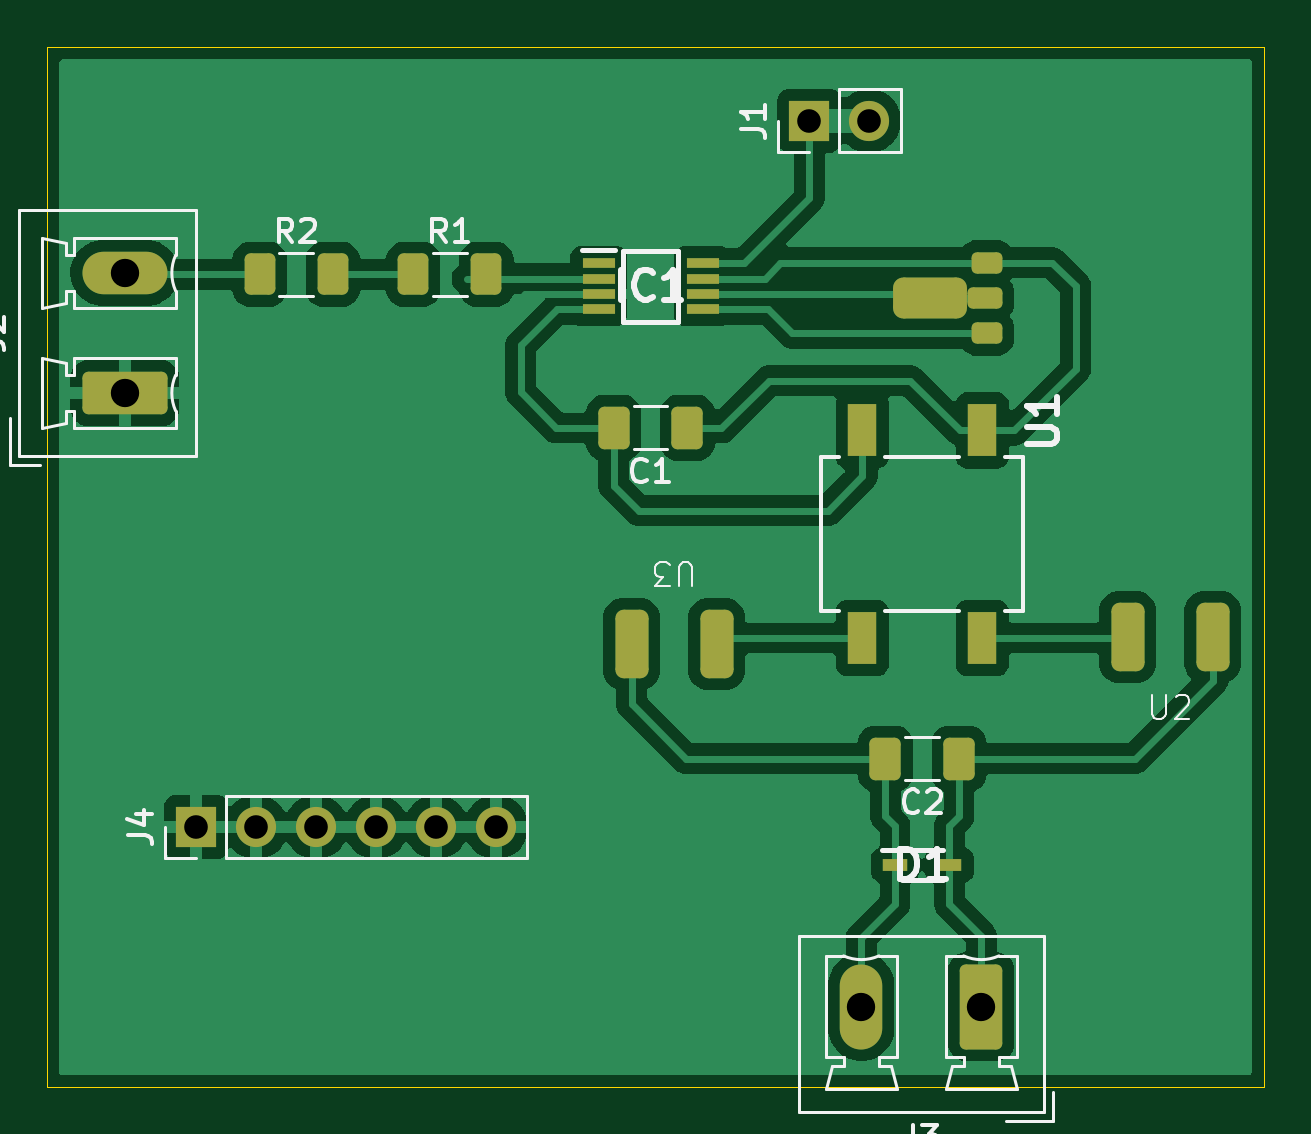
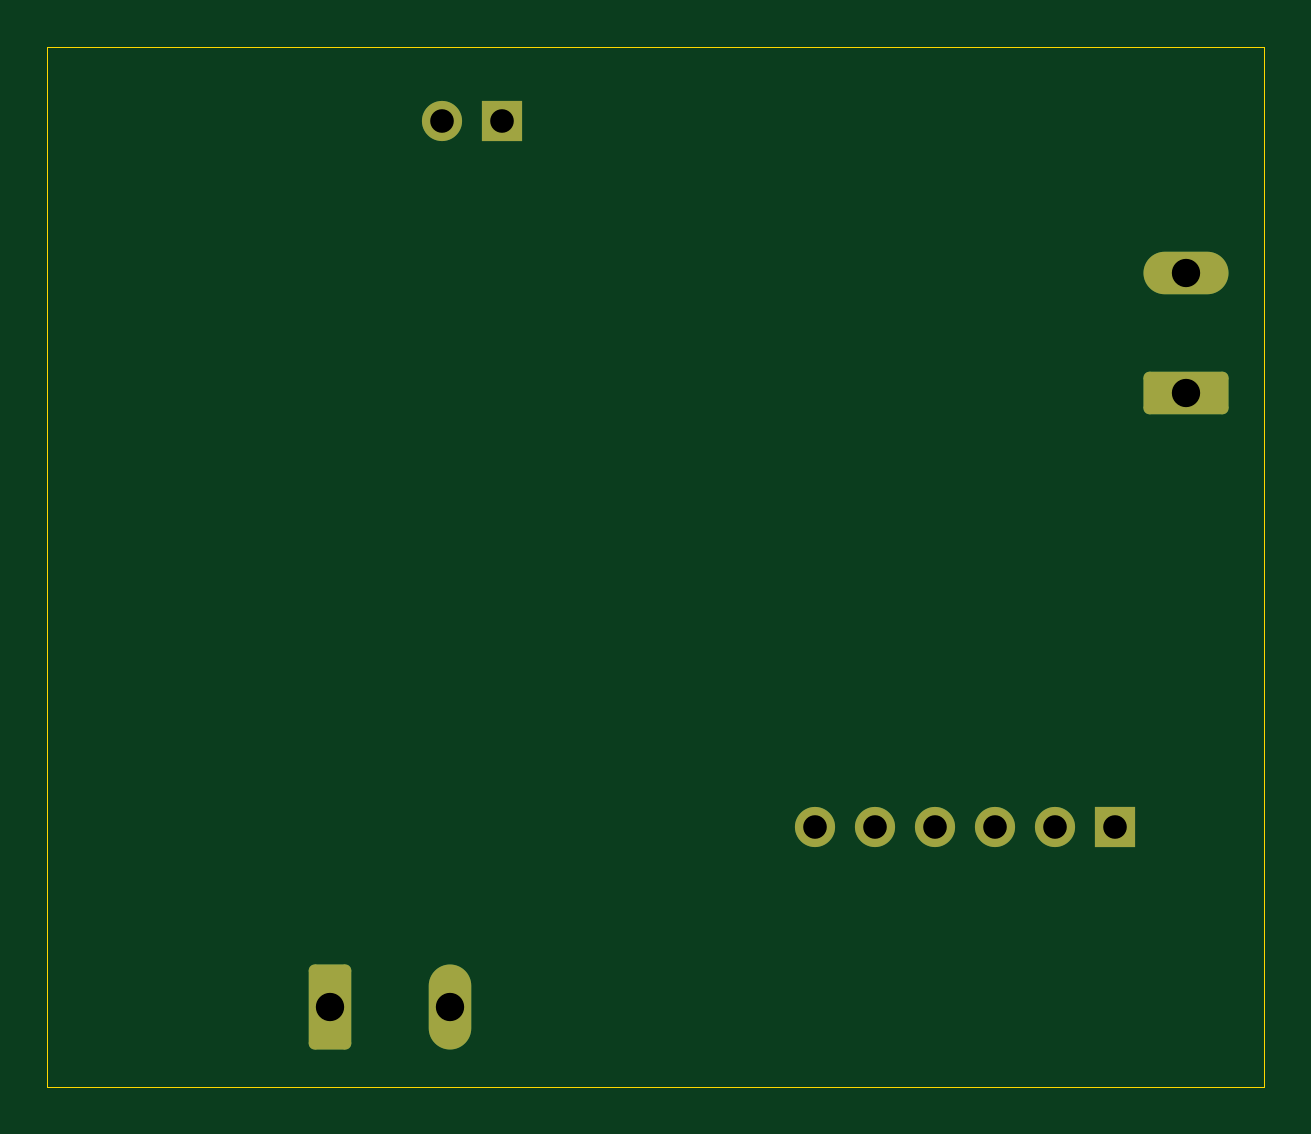
Circuit board: 11 layer files. Board 51.5 x 44.0 mm.
- bottom_copper: TH trans PCB-B_Cu.gbr (2270 bytes)
- bottom_mask: TH trans PCB-B_Mask.gbr (1743 bytes)
- paste: TH trans PCB-B_Paste.gbr (455 bytes)
- bottom_silk: TH trans PCB-B_Silkscreen.gbr (456 bytes)
- outline: TH trans PCB-Edge_Cuts.gbr (612 bytes)
- top_copper: TH trans PCB-F_Cu.gbr (68812 bytes)
- top_mask: TH trans PCB-F_Mask.gbr (3553 bytes)
- paste: TH trans PCB-F_Paste.gbr (2810 bytes)
- top_silk: TH trans PCB-F_Silkscreen.gbr (17697 bytes)
- drill: TH trans PCB-NPTH-drl.gbr (464 bytes)
- drill: TH trans PCB-PTH-drl.gbr (946 bytes)

=== bottom_copper: TH trans PCB-B_Cu.gbr (2270 bytes, source withheld) ===
=== bottom_mask: TH trans PCB-B_Mask.gbr (1743 bytes, source withheld) ===
=== paste: TH trans PCB-B_Paste.gbr ===
%TF.GenerationSoftware,KiCad,Pcbnew,8.0.7*%
%TF.CreationDate,2025-01-04T12:32:54+05:30*%
%TF.ProjectId,TH trans PCB,54482074-7261-46e7-9320-5043422e6b69,rev?*%
%TF.SameCoordinates,Original*%
%TF.FileFunction,Paste,Bot*%
%TF.FilePolarity,Positive*%
%FSLAX46Y46*%
G04 Gerber Fmt 4.6, Leading zero omitted, Abs format (unit mm)*
G04 Created by KiCad (PCBNEW 8.0.7) date 2025-01-04 12:32:54*
%MOMM*%
%LPD*%
G01*
G04 APERTURE LIST*
G04 APERTURE END LIST*
M02*

=== bottom_silk: TH trans PCB-B_Silkscreen.gbr ===
%TF.GenerationSoftware,KiCad,Pcbnew,8.0.7*%
%TF.CreationDate,2025-01-04T12:32:54+05:30*%
%TF.ProjectId,TH trans PCB,54482074-7261-46e7-9320-5043422e6b69,rev?*%
%TF.SameCoordinates,Original*%
%TF.FileFunction,Legend,Bot*%
%TF.FilePolarity,Positive*%
%FSLAX46Y46*%
G04 Gerber Fmt 4.6, Leading zero omitted, Abs format (unit mm)*
G04 Created by KiCad (PCBNEW 8.0.7) date 2025-01-04 12:32:54*
%MOMM*%
%LPD*%
G01*
G04 APERTURE LIST*
G04 APERTURE END LIST*
M02*

=== outline: TH trans PCB-Edge_Cuts.gbr ===
%TF.GenerationSoftware,KiCad,Pcbnew,8.0.7*%
%TF.CreationDate,2025-01-04T12:32:54+05:30*%
%TF.ProjectId,TH trans PCB,54482074-7261-46e7-9320-5043422e6b69,rev?*%
%TF.SameCoordinates,Original*%
%TF.FileFunction,Profile,NP*%
%FSLAX46Y46*%
G04 Gerber Fmt 4.6, Leading zero omitted, Abs format (unit mm)*
G04 Created by KiCad (PCBNEW 8.0.7) date 2025-01-04 12:32:54*
%MOMM*%
%LPD*%
G01*
G04 APERTURE LIST*
%TA.AperFunction,Profile*%
%ADD10C,0.050000*%
%TD*%
G04 APERTURE END LIST*
D10*
X119500000Y-76000000D02*
X171000000Y-76000000D01*
X171000000Y-120000000D01*
X119500000Y-120000000D01*
X119500000Y-76000000D01*
M02*

=== top_copper: TH trans PCB-F_Cu.gbr (68812 bytes, source omitted) ===
=== top_mask: TH trans PCB-F_Mask.gbr (3553 bytes, source withheld) ===
=== paste: TH trans PCB-F_Paste.gbr (2810 bytes, source withheld) ===
=== top_silk: TH trans PCB-F_Silkscreen.gbr (17697 bytes, source omitted) ===
=== drill: TH trans PCB-NPTH-drl.gbr ===
%TF.GenerationSoftware,KiCad,Pcbnew,8.0.7*%
%TF.CreationDate,2025-01-04T12:32:35+05:30*%
%TF.ProjectId,TH trans PCB,54482074-7261-46e7-9320-5043422e6b69,rev?*%
%TF.SameCoordinates,Original*%
%TF.FileFunction,NonPlated,1,2,NPTH*%
%TF.FilePolarity,Positive*%
%FSLAX46Y46*%
G04 Gerber Fmt 4.6, Leading zero omitted, Abs format (unit mm)*
G04 Created by KiCad (PCBNEW 8.0.7) date 2025-01-04 12:32:35*
%MOMM*%
%LPD*%
G01*
G04 APERTURE LIST*
G04 APERTURE END LIST*
M02*

=== drill: TH trans PCB-PTH-drl.gbr ===
%TF.GenerationSoftware,KiCad,Pcbnew,8.0.7*%
%TF.CreationDate,2025-01-04T12:32:35+05:30*%
%TF.ProjectId,TH trans PCB,54482074-7261-46e7-9320-5043422e6b69,rev?*%
%TF.SameCoordinates,Original*%
%TF.FileFunction,Plated,1,2,PTH,Drill*%
%TF.FilePolarity,Positive*%
%FSLAX46Y46*%
G04 Gerber Fmt 4.6, Leading zero omitted, Abs format (unit mm)*
G04 Created by KiCad (PCBNEW 8.0.7) date 2025-01-04 12:32:35*
%MOMM*%
%LPD*%
G01*
G04 APERTURE LIST*
%TA.AperFunction,ComponentDrill*%
%ADD10C,1.000000*%
%TD*%
%TA.AperFunction,ComponentDrill*%
%ADD11C,1.200000*%
%TD*%
G04 APERTURE END LIST*
D10*
%TO.C,J4*%
X125800000Y-109000000D03*
X128340000Y-109000000D03*
X130880000Y-109000000D03*
X133420000Y-109000000D03*
X135960000Y-109000000D03*
X138500000Y-109000000D03*
%TO.C,J1*%
X151765000Y-79105800D03*
X154305000Y-79105800D03*
D11*
%TO.C,J2*%
X122782500Y-85548300D03*
X122782500Y-90628300D03*
%TO.C,J3*%
X153960000Y-116605800D03*
X159040000Y-116605800D03*
M02*
